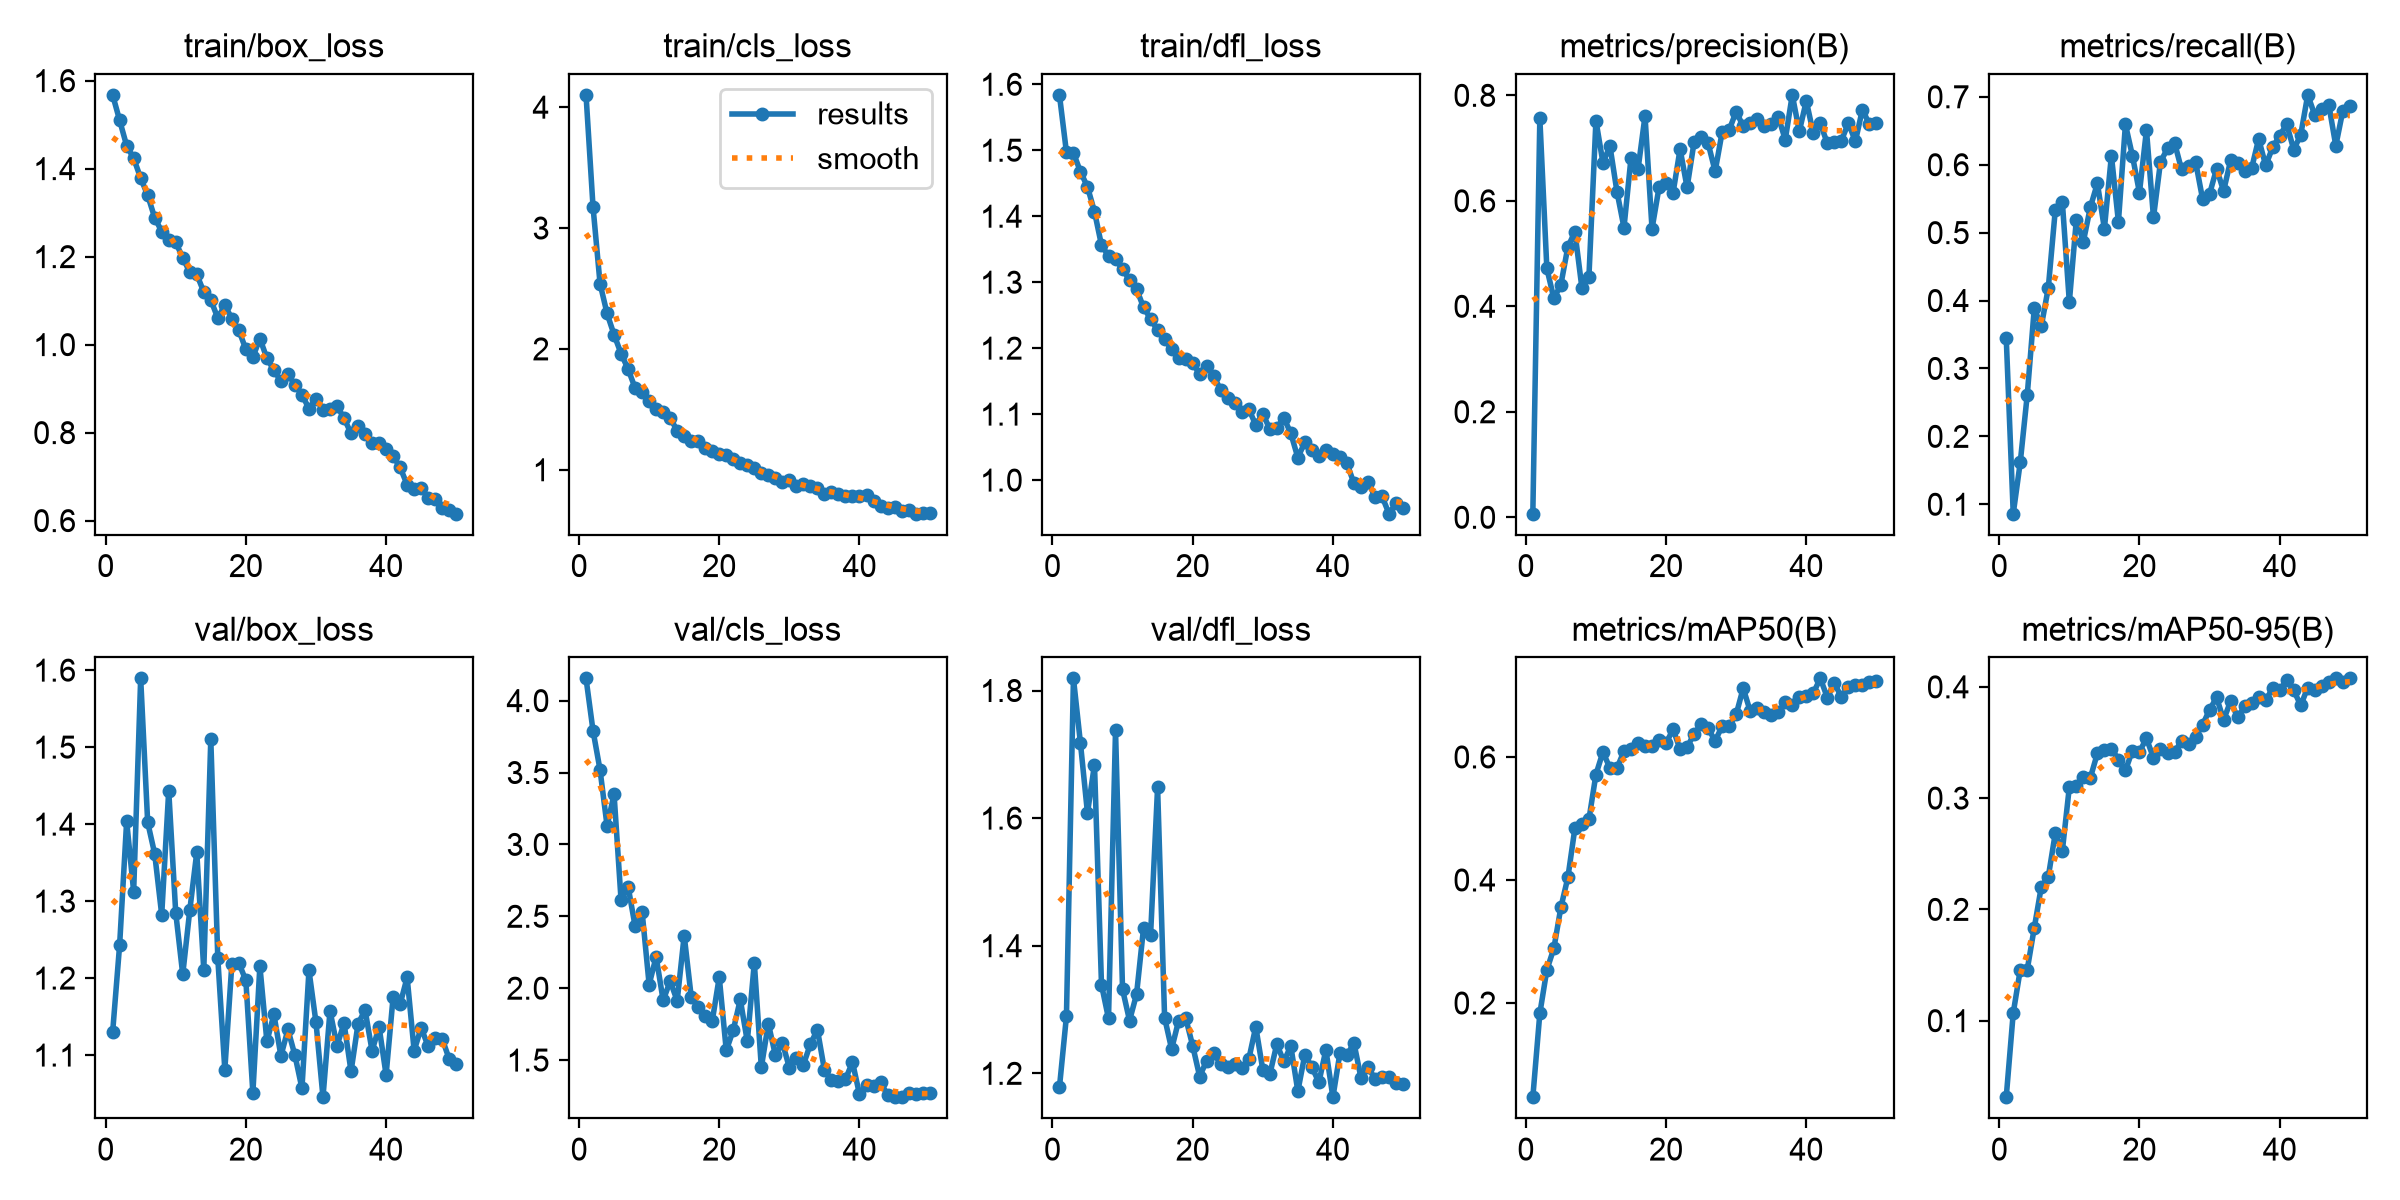

The data file committed next to this chart (first rows):
epoch, time, train/box_loss, train/cls_loss, train/dfl_loss, metrics/precision(B), metrics/recall(B), metrics/mAP50(B), metrics/mAP50-95(B), val/box_loss, val/cls_loss, val/dfl_loss, lr/pg0, lr/pg1, lr/pg2
1, 182.2, 1.568, 4.102, 1.584, 0.00681, 0.3451, 0.04688, 0.03122, 1.13, 4.155, 1.178, 0.0002154, 0.0002154, 0.0002154
2, 448.4, 1.51, 3.174, 1.497, 0.7563, 0.08611, 0.1831, 0.1069, 1.243, 3.79, 1.289, 0.0004291, 0.0004291, 0.0004291
3, 614.4, 1.452, 2.541, 1.496, 0.4719, 0.1617, 0.2539, 0.1457, 1.404, 3.518, 1.819, 0.0006339, 0.0006339, 0.0006339
4, 748.4, 1.423, 2.293, 1.467, 0.4148, 0.2612, 0.2888, 0.146, 1.312, 3.129, 1.717, 0.0006274, 0.0006274, 0.0006274
5, 950.4, 1.378, 2.117, 1.445, 0.4411, 0.3885, 0.3554, 0.1834, 1.589, 3.348, 1.608, 0.0006142, 0.0006142, 0.0006142
6, 1181, 1.339, 1.961, 1.407, 0.5127, 0.362, 0.4041, 0.2203, 1.402, 2.61, 1.684, 0.000601, 0.000601, 0.000601
7, 1356, 1.288, 1.833, 1.356, 0.5412, 0.4187, 0.4842, 0.2293, 1.361, 2.707, 1.339, 0.0005878, 0.0005878, 0.0005878
8, 1546, 1.257, 1.676, 1.34, 0.4348, 0.5336, 0.4904, 0.2686, 1.282, 2.431, 1.286, 0.0005746, 0.0005746, 0.0005746
9, 1756, 1.238, 1.644, 1.335, 0.456, 0.5456, 0.4985, 0.2525, 1.444, 2.53, 1.738, 0.0005613, 0.0005613, 0.0005613
10, 1890, 1.232, 1.565, 1.32, 0.7521, 0.3978, 0.5715, 0.31, 1.285, 2.025, 1.332, 0.0005481, 0.0005481, 0.0005481
11, 2071, 1.198, 1.499, 1.303, 0.6722, 0.5189, 0.6081, 0.311, 1.205, 2.218, 1.283, 0.0005349, 0.0005349, 0.0005349
12, 2293, 1.164, 1.476, 1.29, 0.7037, 0.4869, 0.5817, 0.3189, 1.288, 1.915, 1.324, 0.0005217, 0.0005217, 0.0005217
13, 2442, 1.16, 1.427, 1.262, 0.6173, 0.5374, 0.5818, 0.3184, 1.363, 2.05, 1.428, 0.0005085, 0.0005085, 0.0005085
14, 2605, 1.12, 1.325, 1.244, 0.5493, 0.5726, 0.6096, 0.3402, 1.211, 1.912, 1.417, 0.0004953, 0.0004953, 0.0004953
15, 2763, 1.102, 1.281, 1.227, 0.6809, 0.5058, 0.613, 0.3429, 1.51, 2.366, 1.648, 0.0004821, 0.0004821, 0.0004821
16, 2924, 1.06, 1.237, 1.213, 0.6595, 0.6135, 0.6229, 0.3444, 1.226, 1.941, 1.287, 0.0004689, 0.0004689, 0.0004689
17, 3071, 1.09, 1.238, 1.198, 0.7609, 0.5159, 0.6182, 0.3347, 1.081, 1.869, 1.238, 0.0004557, 0.0004557, 0.0004557
18, 3225, 1.059, 1.183, 1.185, 0.547, 0.6594, 0.6184, 0.3249, 1.218, 1.807, 1.283, 0.0004425, 0.0004425, 0.0004425
19, 3369, 1.033, 1.152, 1.183, 0.6256, 0.613, 0.6275, 0.3428, 1.22, 1.772, 1.287, 0.0004293, 0.0004293, 0.0004293
20, 3514, 0.9892, 1.132, 1.177, 0.6339, 0.559, 0.6222, 0.3417, 1.197, 2.077, 1.243, 0.0004161, 0.0004161, 0.0004161
21, 3661, 0.9717, 1.12, 1.161, 0.6152, 0.651, 0.6452, 0.3537, 1.051, 1.567, 1.195, 0.0004029, 0.0004029, 0.0004029
22, 3804, 1.014, 1.091, 1.172, 0.6981, 0.5224, 0.6123, 0.3362, 1.216, 1.709, 1.22, 0.0003897, 0.0003897, 0.0003897
23, 3947, 0.9691, 1.054, 1.158, 0.6254, 0.6041, 0.6154, 0.3438, 1.118, 1.921, 1.232, 0.0003765, 0.0003765, 0.0003765
24, 4097, 0.942, 1.036, 1.136, 0.7116, 0.624, 0.6379, 0.341, 1.153, 1.63, 1.214, 0.0003632, 0.0003632, 0.0003632
25, 4269, 0.9171, 1.011, 1.124, 0.7211, 0.6325, 0.6528, 0.341, 1.099, 2.176, 1.21, 0.00035, 0.00035, 0.00035
26, 4418, 0.9322, 0.9774, 1.117, 0.709, 0.5931, 0.6465, 0.3518, 1.133, 1.45, 1.215, 0.0003368, 0.0003368, 0.0003368
27, 4558, 0.9092, 0.9582, 1.103, 0.6561, 0.5979, 0.626, 0.3487, 1.1, 1.753, 1.209, 0.0003236, 0.0003236, 0.0003236
28, 4720, 0.8864, 0.9282, 1.108, 0.7304, 0.6046, 0.6503, 0.3546, 1.057, 1.535, 1.222, 0.0003104, 0.0003104, 0.0003104
29, 4861, 0.8543, 0.9004, 1.083, 0.7343, 0.5496, 0.6504, 0.3659, 1.21, 1.621, 1.273, 0.0002972, 0.0002972, 0.0002972
30, 5013, 0.8771, 0.9194, 1.1, 0.7693, 0.5569, 0.6692, 0.3794, 1.143, 1.447, 1.206, 0.000284, 0.000284, 0.000284
31, 5152, 0.8521, 0.8665, 1.078, 0.7411, 0.5941, 0.7118, 0.3905, 1.045, 1.514, 1.198, 0.0002708, 0.0002708, 0.0002708
32, 5283, 0.8547, 0.8794, 1.079, 0.748, 0.5613, 0.6745, 0.3703, 1.157, 1.468, 1.246, 0.0002576, 0.0002576, 0.0002576
33, 5419, 0.8607, 0.8686, 1.095, 0.7556, 0.6065, 0.6793, 0.3871, 1.112, 1.612, 1.219, 0.0002444, 0.0002444, 0.0002444
34, 5568, 0.8326, 0.852, 1.071, 0.7426, 0.6024, 0.6726, 0.3726, 1.142, 1.711, 1.243, 0.0002312, 0.0002312, 0.0002312
35, 5718, 0.7984, 0.7969, 1.034, 0.7453, 0.5901, 0.6676, 0.3824, 1.079, 1.431, 1.172, 0.000218, 0.000218, 0.000218
36, 5858, 0.8151, 0.8159, 1.057, 0.7595, 0.5949, 0.6726, 0.3852, 1.141, 1.36, 1.229, 0.0002048, 0.0002048, 0.0002048
37, 5997, 0.7979, 0.8001, 1.046, 0.716, 0.6379, 0.6886, 0.3906, 1.159, 1.355, 1.21, 0.0001916, 0.0001916, 0.0001916
38, 6143, 0.7766, 0.7849, 1.037, 0.8009, 0.599, 0.6853, 0.388, 1.106, 1.367, 1.186, 0.0001784, 0.0001784, 0.0001784
39, 6285, 0.7755, 0.7819, 1.046, 0.7316, 0.6256, 0.697, 0.3987, 1.137, 1.486, 1.237, 0.0001651, 0.0001651, 0.0001651
40, 6423, 0.7635, 0.7855, 1.039, 0.7894, 0.6428, 0.6995, 0.3969, 1.074, 1.261, 1.163, 0.0001519, 0.0001519, 0.0001519
41, 6564, 0.7467, 0.789, 1.035, 0.728, 0.6596, 0.7039, 0.4059, 1.175, 1.324, 1.231, 0.0001387, 0.0001387, 0.0001387
42, 6710, 0.7209, 0.7443, 1.025, 0.7467, 0.6223, 0.7278, 0.3969, 1.166, 1.32, 1.228, 0.0001255, 0.0001255, 0.0001255
43, 6840, 0.6818, 0.7028, 0.9952, 0.7089, 0.644, 0.6965, 0.3834, 1.201, 1.351, 1.248, 0.0001123, 0.0001123, 0.0001123
44, 6976, 0.6729, 0.6875, 0.9899, 0.7107, 0.7028, 0.7198, 0.3994, 1.106, 1.254, 1.193, 9.91162e-05, 9.91162e-05, 9.91162e-05
45, 7102, 0.6746, 0.6938, 0.9973, 0.714, 0.6731, 0.6977, 0.3975, 1.135, 1.246, 1.21, 8.59096e-05, 8.59096e-05, 8.59096e-05
46, 7228, 0.6513, 0.6579, 0.9749, 0.7473, 0.6818, 0.7141, 0.4008, 1.111, 1.242, 1.191, 7.2703e-05, 7.2703e-05, 7.2703e-05
47, 7359, 0.6485, 0.6645, 0.9756, 0.7128, 0.6884, 0.7165, 0.4041, 1.122, 1.273, 1.194, 5.94964e-05, 5.94964e-05, 5.94964e-05
48, 7479, 0.6286, 0.6365, 0.949, 0.773, 0.628, 0.7168, 0.4075, 1.121, 1.265, 1.194, 4.62898e-05, 4.62898e-05, 4.62898e-05
49, 7615, 0.6231, 0.6412, 0.9647, 0.745, 0.6793, 0.7221, 0.4043, 1.095, 1.272, 1.185, 3.30832e-05, 3.30832e-05, 3.30832e-05
50, 7759, 0.6157, 0.643, 0.9574, 0.7476, 0.6861, 0.7238, 0.4076, 1.089, 1.268, 1.183, 1.98766e-05, 1.98766e-05, 1.98766e-05
